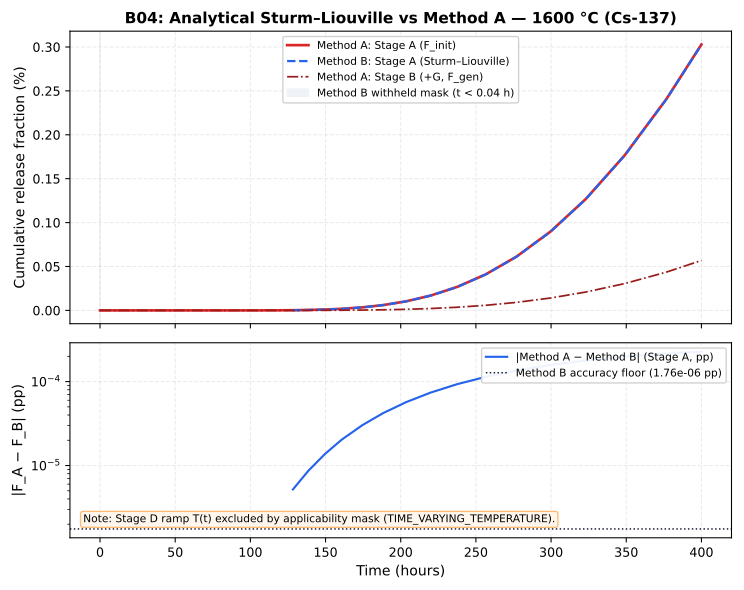

The table this chart was drawn from, first rows:
time_h, stage_a_method_a_pct, stage_a_method_b_pct, stage_b_method_a_pct, stage_b_method_b_pct, abs_diff_stage_a_pp
0.0, 0.0, , 0.0, , 
0.05, 2.8017677600050228e-132, , 1.4437568698123605e-132, , 
0.054, 3.888176472159155e-132, , 1.986961225889427e-132, , 
0.05832, 5.061497881285614e-132, , 2.5736219304526567e-132, , 
0.06299, 6.328685003142195e-132, , 3.207215491380947e-132, , 
0.06802, 7.697247094747299e-132, , 3.8914965371835e-132, , 
0.07347, 9.175294153680816e-132, , 4.6305200666502586e-132, , 
0.07934, 1.0771584977329007e-131, , 5.4286654784743547e-132, , 
0.08569, 1.0943094739354962e-130, , 3.860245196547125e-131, , 
0.09255, 2.280554379353146e-130, , 7.845426774884349e-131, , 
0.09995, 3.561698877204209e-130, , 1.2149422879488555e-130, , 
0.1079, 4.9453349348833565e-130, , 1.6797738672461096e-130, , 
0.1166, 6.439661877176836e-130, , 2.1817919728871443e-130, , 
0.1259, 5.070312589097005e-129, , 1.3470232916499382e-129, , 
0.136, 1.2515411876694977e-128, , 3.2375758094704166e-129, , 
0.1469, 2.0556119107300775e-128, , 5.279372528716533e-129, , 
0.1586, 2.924008291635504e-128, , 7.484512985502335e-129, , 
0.1713, 2.992824448867133e-127, , 6.282067998095881e-128, , 
0.185, 6.256045239116862e-127, , 1.2962834128323041e-127, , 
0.1998, 9.780323692586564e-127, , 2.017806154896837e-127, , 
0.2158, 1.0724910837790596e-125, , 1.8777435388275943e-126, , 
0.233, 2.1379081070761815e-125, , 3.7095441860790725e-126, , 
0.2517, 1.8239027245314275e-124, , 2.7722065059275146e-125, , 
0.2718, 4.5229316506804945e-124, , 6.780577277208627e-125, , 
0.2936, 3.967752734541462e-123, , 5.300792631279199e-124, , 
0.3171, 9.861035257736974e-123, , 1.3018048060345269e-123, , 
0.3424, 1.032749848176183e-121, , 1.2268860010374742e-122, , 
0.3698, 7.732387752824524e-121, , 8.43290288085807e-122, , 
0.3994, 2.5732630093942157e-120, , 2.7580520312228463e-121, , 
0.4314, 2.8023537121021655e-119, , 2.7560625798439485e-120, , 
0.4659, 2.9029162593548193e-118, , 2.641282483809452e-119, , 
0.5031, 2.9920593709945016e-117, , 2.534528089087969e-118, , 
0.5434, 3.183659095667917e-116, , 2.522553687877851e-117, , 
0.5869, 3.5224716835571316e-115, , 2.620938320848612e-116, , 
0.6338, 3.959431059381632e-114, , 2.7773732424095183e-115, , 
0.6845, 7.207581130981278e-113, , 4.669780208051549e-114, , 
0.7393, 1.3922482009595636e-111, , 8.447601323251202e-113, , 
0.7984, 1.817359153753897e-110, , 1.0494595033916896e-111, , 
0.8623, 5.618626340309225e-109, , 3.004870302733599e-110, , 
0.9313, 1.4547998007916956e-107, , 7.281166277865646e-109, , 
1.006, 3.7406976200363524e-106, , 1.7637759469988725e-107, , 
1.086, 1.2182051427508728e-104, , 5.402062576342733e-106, , 
1.173, 4.845423012018304e-103, , 2.020139505820263e-104, , 
1.267, 1.8752599819990702e-101, , 7.393803800301978e-103, , 
1.368, 9.379344333343747e-100, , 3.4806302326200013e-101, , 
1.478, 4.3330746863893996e-98, , 1.5273065697304034e-99, , 
1.596, 2.838627073743243e-96, , 9.451788374353831e-98, , 
1.724, 2.1593123831097923e-94, , 6.794353162739442e-96, , 
1.862, 1.9323914192528657e-92, , 5.758310512426582e-94, , 
2.011, 1.7847380339688915e-90, , 5.0509113031349776e-92, , 
2.171, 1.879569077756312e-88, , 5.061681166088713e-90, , 
2.345, 2.194936670939925e-86, , 5.637689139251385e-88, , 
2.533, 2.95719056457086e-84, , 7.250460882956161e-86, , 
2.735, 4.3889814445175016e-82, , 1.0297569059508399e-83, , 
2.954, 6.770752738303454e-80, , 1.5249292838502357e-81, , 
3.19, 1.2487657979506926e-77, , 2.7018980926633344e-79, , 
3.446, 2.447127077896665e-75, , 5.0997795493954125e-77, , 
3.721, 5.0402509453308005e-73, , 1.0146755165254214e-74, , 
4.019, 1.205061322645665e-70, , 2.347151115528455e-72, , 
4.341, 2.870456717182369e-68, , 5.427640011747938e-70, , 
... 61 more rows
